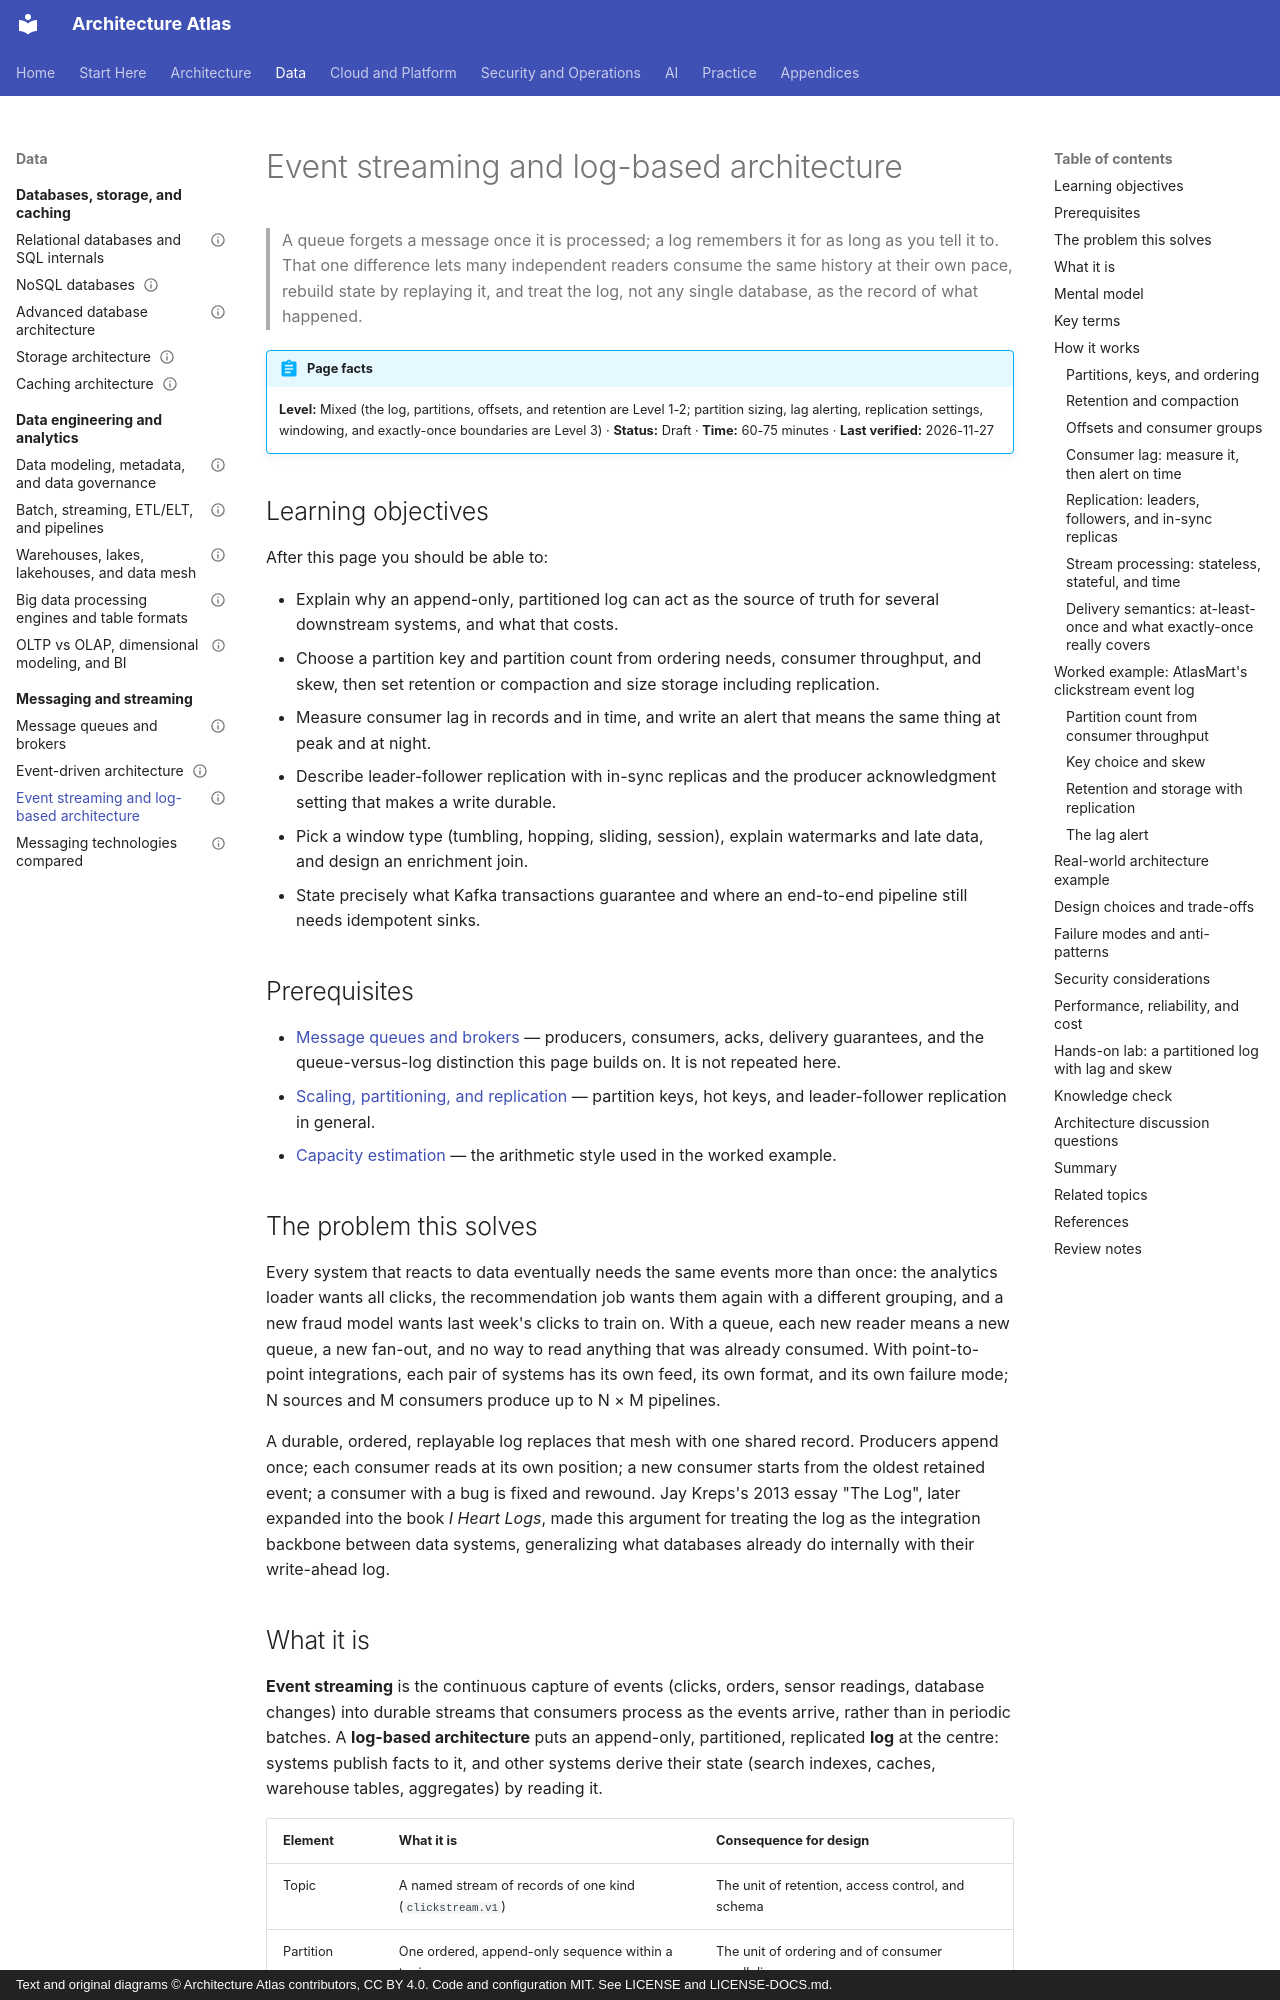

repository: vinay9354/architecture-atlas · page: messaging-and-streaming/event-streaming-and-log-based-architecture/index.html · generator: mkdocs · copyright: Text and original diagrams © Architecture Atlas contributors, CC BY 4.0. Code and configuration MIT. See LICENSE and LICENSE-DOCS.md.

---
title: Event streaming and log-based architecture
description: "How a partitioned, replicated log becomes a system's source of truth: keys, retention, offsets, consumer lag, replication, windows, joins, watermarks, and honest exactly-once."
domain: "Messaging, event-driven systems, and streaming"
level: Mixed
status: Draft
estimated_time: "60-75 minutes"
last_verified: 2026-11-27
coverage_ids:
  - D08-T03
prerequisites:
  - Message queues and brokers
  - Scaling, partitioning, and replication
  - How to estimate load, throughput, storage, and capacity
tags:
  - messaging-and-streaming
  - event-streaming
  - stream-processing
  - partitioning
  - level-1-understand
  - level-2-apply
  - level-3-architect
---

# Event streaming and log-based architecture

> A queue forgets a message once it is processed; a log remembers it for as long as you tell it to.
> That one difference lets many independent readers consume the same history at their own pace,
> rebuild state by replaying it, and treat the log, not any single database, as the record of what
> happened.

!!! abstract "Page facts"
    **Level:** Mixed (the log, partitions, offsets, and retention are Level 1-2; partition sizing,
    lag alerting, replication settings, windowing, and exactly-once boundaries are Level 3) ·
    **Status:** Draft · **Time:** 60-75 minutes · **Last verified:** 2026-11-27

## Learning objectives

After this page you should be able to:

- Explain why an append-only, partitioned log can act as the source of truth for several
  downstream systems, and what that costs.
- Choose a partition key and partition count from ordering needs, consumer throughput, and skew,
  then set retention or compaction and size storage including replication.
- Measure consumer lag in records and in time, and write an alert that means the same thing at
  peak and at night.
- Describe leader-follower replication with in-sync replicas and the producer acknowledgment
  setting that makes a write durable.
- Pick a window type (tumbling, hopping, sliding, session), explain watermarks and late data, and
  design an enrichment join.
- State precisely what Kafka transactions guarantee and where an end-to-end pipeline still needs
  idempotent sinks.

## Prerequisites

- [Message queues and brokers](message-queues-and-brokers.md) — producers, consumers, acks,
  delivery guarantees, and the queue-versus-log distinction this page builds on. It is not repeated
  here.
- [Scaling, partitioning, and replication](../distributed-systems/scaling-partitioning-and-replication.md)
  — partition keys, hot keys, and leader-follower replication in general.
- [Capacity estimation](../performance-and-scalability/capacity-estimation.md) — the arithmetic
  style used in the worked example.

## The problem this solves

Every system that reacts to data eventually needs the same events more than once: the analytics
loader wants all clicks, the recommendation job wants them again with a different grouping, and a
new fraud model wants last week's clicks to train on. With a queue, each new reader means a new
queue, a new fan-out, and no way to read anything that was already consumed. With point-to-point
integrations, each pair of systems has its own feed, its own format, and its own failure mode; N
sources and M consumers produce up to N × M pipelines.

A durable, ordered, replayable log replaces that mesh with one shared record. Producers append once;
each consumer reads at its own position; a new consumer starts from the oldest retained event; a
consumer with a bug is fixed and rewound. Jay Kreps's 2013 essay "The Log", later expanded into the
book *I Heart Logs*, made this argument for treating the log as the integration backbone between
data systems, generalizing what databases already do internally with their write-ahead log.
